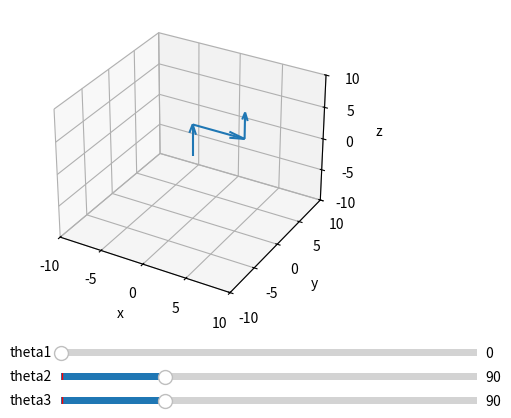

Write the Python code that produced this figure.
import matplotlib.pyplot as plt
from mpl_toolkits.mplot3d import Axes3D
import numpy as np
from matplotlib.widgets import Slider
from sympy import sin, cos, Matrix
from sympy.abc import phi, chi, psi

thetas = np.deg2rad(np.array([0, 90, 90]))    # Degrees

L1 = 5
L2 = 6
L3 = 4.0


def get_soa():

    def sin(x):
        return np.sin(x)
    def cos(x):
        return np.cos(x)
    def sqrt(x):
        return np.sqrt(x)

    r0 = np.array([0,0,0])
    r1 = np.array([0,0,L1])

    r2x = L2*cos(thetas[0])*sin(thetas[1])
    r2y = L2*sin(thetas[0])*sin(thetas[1]) 
    r2z = L1 - L2*cos(thetas[1])
    r2 = np.array( [r2x, r2y, r2z  ])

    alpha = -(thetas[1] -(thetas[2]-np.pi)  )
    r3_dxy = L3 * sin(-alpha)
    r3x = r2x + r3_dxy*cos(thetas[0])
    r3y = r2y + r3_dxy*sin(thetas[0])
    r3z = r2z - L3*cos(-alpha)
    r3 = np.array([r3x, r3y, r3z])

    soa = np.array([ np.concatenate([r0,r1-r0]), 
                     np.concatenate([r1,r2-r1]), 
                     np.concatenate([r2,r3-r2])
                     ])

    # phi = theta0
    # chi = theta1
    # psi = theta2

    #Matrix([L2*cos(thetas[0])*sin(thetas[1])+L3*sin(-alpha)*, rho*sin(phi), rho**2])
    #print "beta (deg):",np.rad2deg(beta),"\t, dxy:",r3_dxy
    #print "L3:",L3," measured:",np.sqrt(   (r3-r2)[0]**2 + (r3-r2)[1]**2 + (r3-r2)[2]**2)
    #print "L3:",L3," measured:",np.sqrt(   (r3-r2)[0]**2 + (r3-r2)[1]**2 + (r3-r2)[2]**2),"\t, beta (deg):",np.rad2deg(beta),"\t, dxy:",r3_dxy
    #print "l2:",L2," measured:",np.sqrt(   (r2-r1)[0]**2 + (r2-r1)[1]**2 + (r2-r1)[2]**2)
    return soa

def update1(val):
    thetas[0] = np.deg2rad(theta1_slider.val)
    update_plot()

def update2(val):
    thetas[1] = np.deg2rad(theta2_slider.val)
    update_plot()

def update3(val):
    thetas[2] = np.deg2rad(theta3_slider.val)
    update_plot()   

def update_plot():
    soa = get_soa()
    X, Y, Z, U, V, W = zip(*soa)
    ax.clear()
    update_ax_u1()
    ax.quiver(X, Y, Z, U, V, W)

    fig.canvas.draw_idle()

def update_ax_u1():
    ax.set_xlim([-10, 10])
    ax.set_ylim([-10, 10])
    ax.set_zlim([-10,10])
    ax.set_xlabel("x")
    ax.set_ylabel("y")
    ax.set_zlabel("z")
    set_aspect_equal_3d(ax)

def set_aspect_equal_3d(ax):
    """Fix equal aspect bug for 3D plots."""

    xlim = ax.get_xlim3d()
    ylim = ax.get_ylim3d()
    zlim = ax.get_zlim3d()

    from numpy import mean
    xmean = mean(xlim)
    ymean = mean(ylim)
    zmean = mean(zlim)

    plot_radius = max([abs(lim - mean_)
                       for lims, mean_ in ((xlim, xmean),
                                           (ylim, ymean),
                                           (zlim, zmean))
                       for lim in lims])

    ax.set_xlim3d([xmean - plot_radius, xmean + plot_radius])
    ax.set_ylim3d([ymean - plot_radius, ymean + plot_radius])
    ax.set_zlim3d([zmean - plot_radius, zmean + plot_radius])


fig = plt.figure()
ax = fig.add_subplot(111, projection='3d')
update_plot()
plt.subplots_adjust(left=0.0, bottom=0.25)

axamp1 = plt.axes([0.25, 0.15, 0.65, 0.03], facecolor='lightgoldenrodyellow')
axamp2 = plt.axes([0.25, 0.10, 0.65, 0.03], facecolor='lightgoldenrodyellow')
axamp3 = plt.axes([0.25, 0.05, 0.65, 0.03], facecolor='lightgoldenrodyellow')
theta1_slider = Slider(axamp1, 'theta1', 0, 360.0, valinit=thetas[0])
theta2_slider = Slider(axamp2, 'theta2', 0, 360.0, valinit=thetas[1])
theta3_slider = Slider(axamp3, 'theta3', 0, 360.0, valinit=thetas[2])
theta1_slider.set_val(np.rad2deg(thetas[0]))
theta2_slider.set_val(np.rad2deg(thetas[1]))
theta3_slider.set_val(np.rad2deg(thetas[2]))
theta1_slider.on_changed(update1)
theta2_slider.on_changed(update2)
theta3_slider.on_changed(update3)

update_ax_u1()




plt.show()
